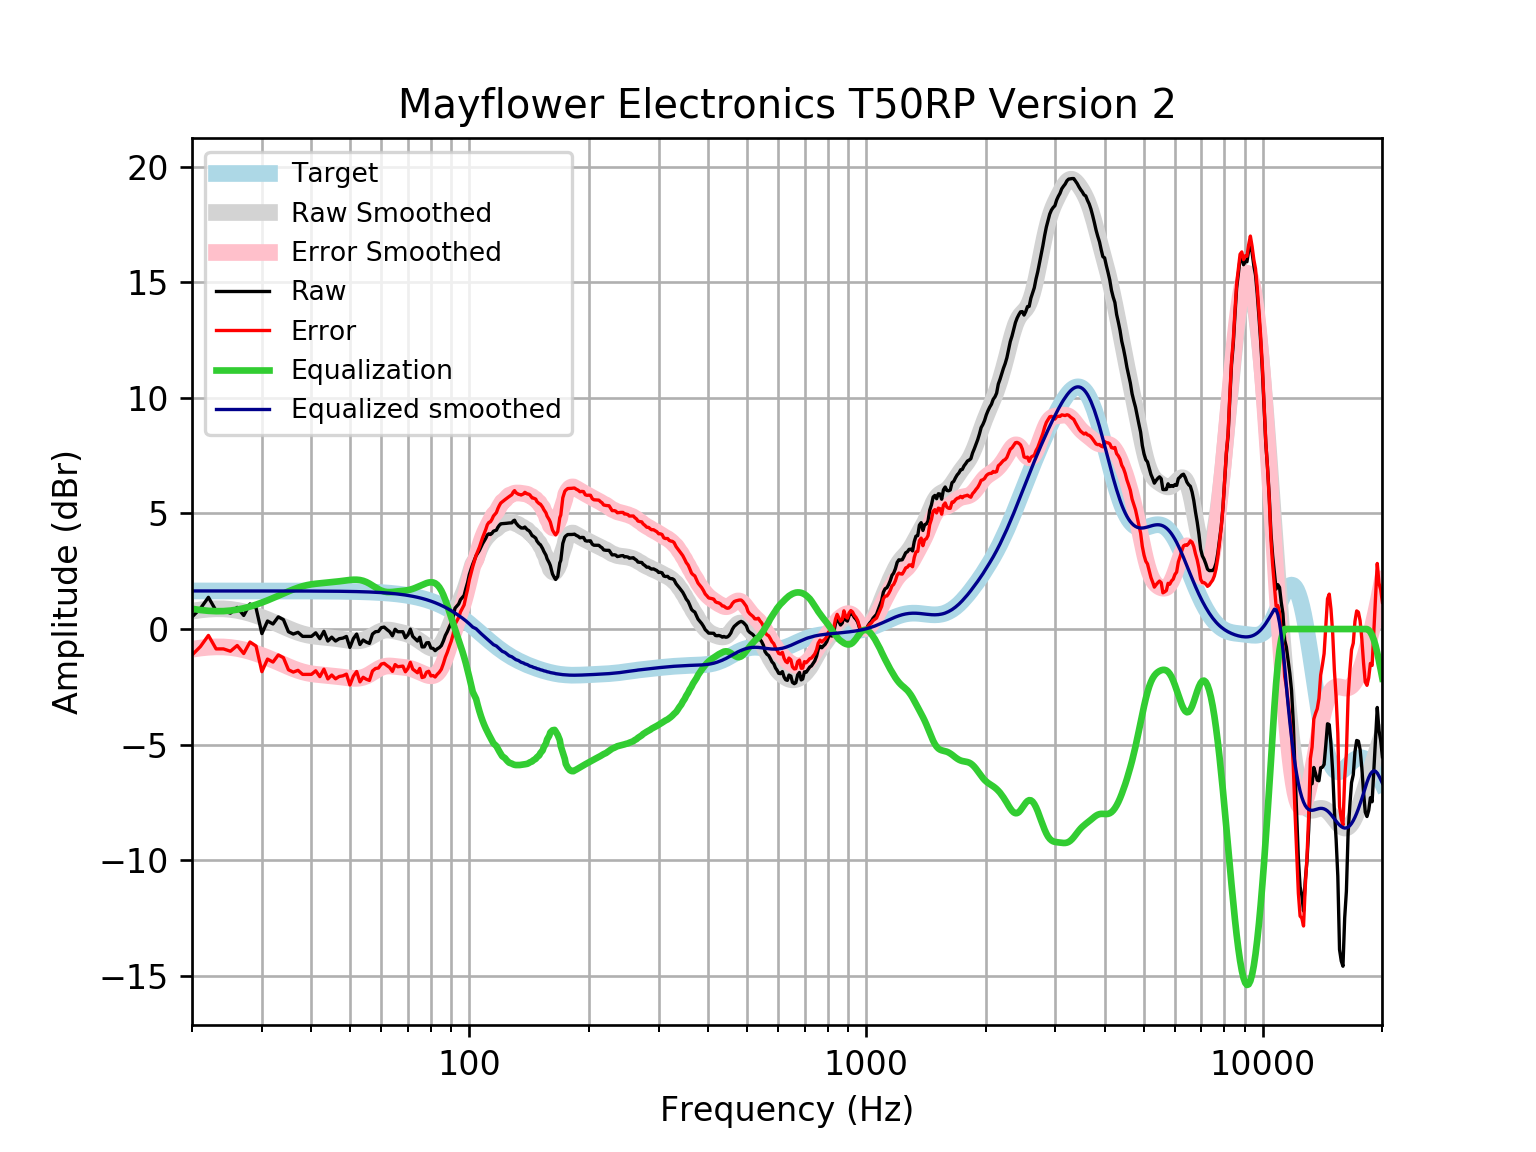

The data file committed next to this chart (first rows):
frequency, raw, error, smoothed, error_smoothed, equalization, equalized_raw, equalized_smoothed, target
20, 0.5216, -1.126, 0.7725, -0.8753, 0.8753, 1.397, 1.648, 1.648
21, 0.889, -0.7588, 0.8258, -0.8221, 0.8221, 1.711, 1.648, 1.648
22, 1.372, -0.276, 0.8603, -0.7876, 0.7876, 2.159, 1.648, 1.648
23, 0.7884, -0.8593, 0.8759, -0.7718, 0.7718, 1.56, 1.648, 1.648
24, 0.7884, -0.8593, 0.8729, -0.7749, 0.7749, 1.563, 1.648, 1.648
25, 0.6879, -0.9598, 0.8492, -0.7985, 0.7985, 1.486, 1.648, 1.648
26, 0.9351, -0.7125, 0.807, -0.8407, 0.8407, 1.776, 1.648, 1.648
27, 0.5873, -1.06, 0.7481, -0.8995, 0.8995, 1.487, 1.648, 1.648
28, 1.086, -0.5615, 0.6755, -0.972, 0.972, 2.058, 1.647, 1.647
29, 0.913, -0.7343, 0.5925, -1.055, 1.055, 1.968, 1.647, 1.647
30, -0.1972, -1.844, 0.5022, -1.145, 1.145, 0.9478, 1.647, 1.647
31, 0.347, -1.3, 0.407, -1.24, 1.24, 1.587, 1.647, 1.647
32, 0.2177, -1.429, 0.3089, -1.338, 1.338, 1.556, 1.647, 1.647
33, 0.527, -1.12, 0.2098, -1.437, 1.437, 1.964, 1.647, 1.647
34, 0.4063, -1.24, 0.1118, -1.534, 1.534, 1.941, 1.646, 1.646
35, -0.1167, -1.763, 0.01766, -1.628, 1.628, 1.511, 1.646, 1.646
36, -0.2173, -1.863, -0.06907, -1.715, 1.715, 1.497, 1.645, 1.645
37, -0.1418, -1.787, -0.145, -1.79, 1.79, 1.648, 1.645, 1.645
38, -0.3179, -1.962, -0.2076, -1.852, 1.852, 1.534, 1.644, 1.644
39, -0.3179, -1.962, -0.256, -1.9, 1.9, 1.582, 1.644, 1.644
40, -0.3179, -1.961, -0.2913, -1.934, 1.934, 1.616, 1.643, 1.643
41, -0.1647, -1.807, -0.3166, -1.959, 1.959, 1.794, 1.642, 1.642
42, -0.4185, -2.06, -0.3356, -1.977, 1.977, 1.558, 1.641, 1.641
43, -0.09726, -1.737, -0.3521, -1.992, 1.992, 1.895, 1.64, 1.64
44, -0.519, -2.158, -0.3689, -2.007, 2.007, 1.488, 1.639, 1.639
45, -0.3522, -1.989, -0.3874, -2.025, 2.025, 1.672, 1.637, 1.637
46, -0.519, -2.154, -0.4081, -2.044, 2.044, 1.525, 1.635, 1.635
47, -0.4185, -2.052, -0.4305, -2.064, 2.064, 1.646, 1.634, 1.633
48, -0.3923, -2.024, -0.4537, -2.085, 2.085, 1.693, 1.631, 1.631
49, -0.3221, -1.951, -0.4763, -2.105, 2.105, 1.783, 1.629, 1.629
50, -0.7961, -2.422, -0.4962, -2.122, 2.122, 1.326, 1.626, 1.626
51, -0.4185, -2.042, -0.5102, -2.133, 2.133, 1.715, 1.623, 1.623
52, -0.2159, -1.836, -0.5141, -2.134, 2.134, 1.918, 1.62, 1.62
53, -0.6701, -2.286, -0.5034, -2.119, 2.119, 1.449, 1.616, 1.616
54, -0.4759, -2.088, -0.4746, -2.086, 2.086, 1.611, 1.612, 1.612
55, -0.5655, -2.173, -0.4267, -2.034, 2.034, 1.468, 1.607, 1.607
56, -0.6202, -2.222, -0.3621, -1.964, 1.964, 1.344, 1.602, 1.602
57, -0.2173, -1.814, -0.287, -1.883, 1.883, 1.666, 1.596, 1.596
58, -0.1167, -1.707, -0.2099, -1.8, 1.8, 1.683, 1.59, 1.59
59, -0.1022, -1.686, -0.1406, -1.724, 1.724, 1.622, 1.583, 1.583
60, 0.06165, -1.514, -0.08704, -1.663, 1.663, 1.725, 1.576, 1.576
61, 0.08382, -1.484, -0.05393, -1.622, 1.622, 1.706, 1.568, 1.568
62, -0.02235, -1.581, -0.04186, -1.601, 1.601, 1.578, 1.559, 1.559
63, -0.1167, -1.666, -0.04755, -1.597, 1.597, 1.48, 1.549, 1.549
64, -0.2935, -1.832, -0.06544, -1.604, 1.604, 1.31, 1.538, 1.538
65, -0.01101, -1.538, -0.08954, -1.616, 1.616, 1.605, 1.527, 1.527
66, -0.1167, -1.631, -0.1153, -1.63, 1.63, 1.513, 1.514, 1.514
67, -0.1167, -1.618, -0.1407, -1.642, 1.642, 1.525, 1.501, 1.501
68, -0.1167, -1.603, -0.1664, -1.653, 1.653, 1.536, 1.486, 1.486
69, -0.378, -1.849, -0.1946, -1.665, 1.665, 1.287, 1.471, 1.471
70, -0.257, -1.711, -0.2286, -1.682, 1.682, 1.425, 1.454, 1.454
71, -0.004899, -1.44, -0.2707, -1.706, 1.706, 1.701, 1.436, 1.436
72, -0.3179, -1.734, -0.3218, -1.738, 1.738, 1.42, 1.416, 1.416
73, -0.4184, -1.814, -0.3811, -1.776, 1.776, 1.358, 1.395, 1.395
74, -0.5179, -1.891, -0.4467, -1.82, 1.82, 1.302, 1.373, 1.373
75, -0.3558, -1.705, -0.5159, -1.865, 1.865, 1.509, 1.349, 1.349
76, -0.7743, -2.098, -0.5858, -1.91, 1.91, 1.136, 1.324, 1.324
77, -0.7691, -2.066, -0.6539, -1.951, 1.951, 1.182, 1.297, 1.297
78, -0.5985, -1.867, -0.7174, -1.986, 1.986, 1.388, 1.269, 1.269
79, -0.5874, -1.826, -0.773, -2.012, 2.012, 1.424, 1.239, 1.239
... 553 more rows
